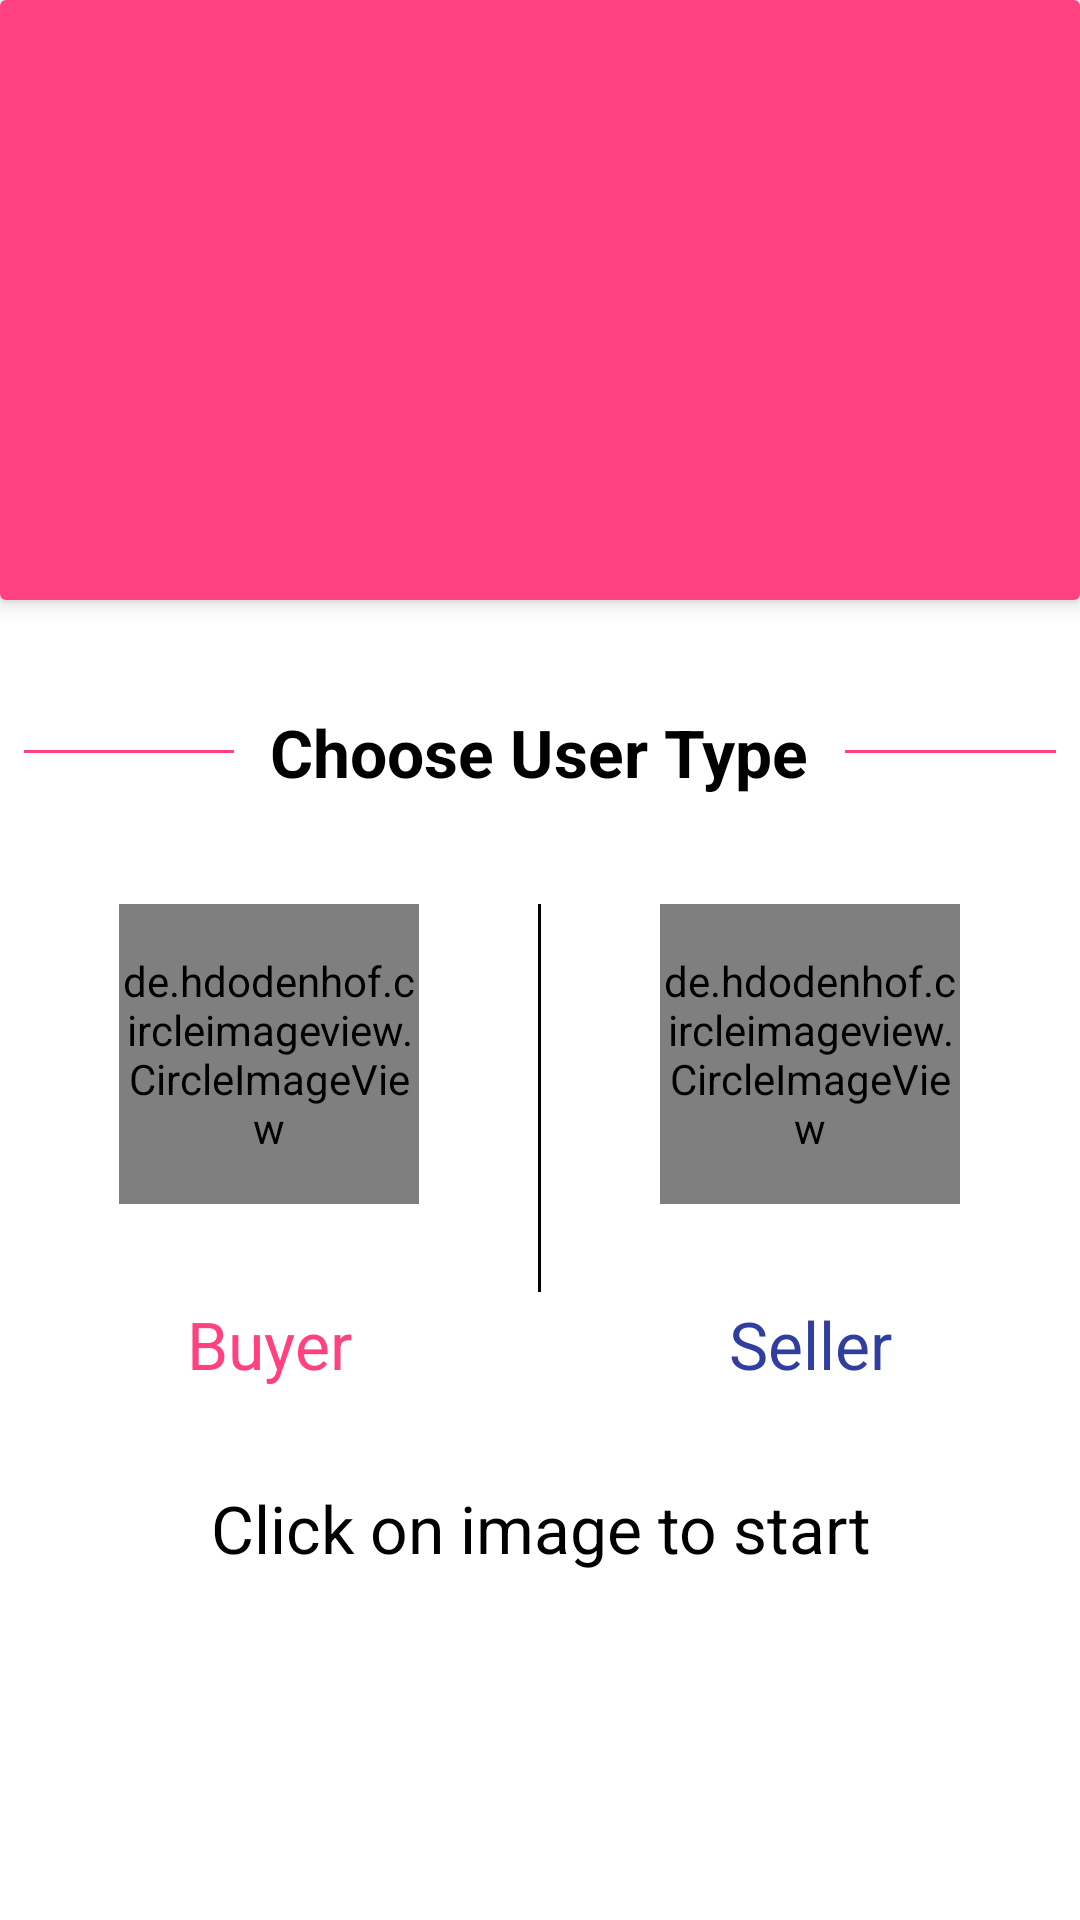

This screen was rendered from an Android layout file. Write that file and the resources it references.
<!-- AndroidManifest.xml: activity theme NoActionBar -->
<!-- res/layout/activity_choose_user_category.xml -->
<?xml version="1.0" encoding="utf-8"?>
<RelativeLayout
    xmlns:android="http://schemas.android.com/apk/res/android"
    xmlns:app="http://schemas.android.com/apk/res-auto"
    xmlns:tools="http://schemas.android.com/tools"
    android:layout_width="match_parent"
    android:layout_height="match_parent"
    android:background="#fff"
    tools:context=".LoginActivity">

    <android.support.v7.widget.CardView
        android:id="@+id/banner"
        android:layout_width="match_parent"
        android:layout_height="wrap_content"
        style="@style/CardView.Light"
        app:cardElevation="4dp"
        >
        <LinearLayout
            android:layout_width="match_parent"
            android:layout_height="match_parent"
            android:background="@color/colorAccent">

            <ImageView
                android:id="@+id/logo"
                android:layout_width="wrap_content"
                android:layout_height="200dp"
                app:srcCompat="@drawable/ic_plant"
                android:contentDescription="@string/app_logo" />
        </LinearLayout>

    </android.support.v7.widget.CardView>




    <LinearLayout
        android:id="@+id/sign_in_text_layout"
        android:layout_width="match_parent"
        android:layout_height="wrap_content"
        android:layout_below="@+id/banner"
        android:orientation="horizontal"
        android:layout_marginTop="@dimen/dimens_32dp"
        >

        <include
            layout="@layout/divider"
            android:layout_weight="1"
            android:layout_height="1dp"
            android:layout_width="0dp"
            android:layout_gravity="center"
            android:layout_margin="8dp"/>

        <TextView
            android:layout_width="wrap_content"
            android:layout_height="wrap_content"
            android:text="@string/choose_user_type_str"
            android:layout_margin="4dp"
            android:textStyle="bold"
            android:textColor="@color/ColorBlack"
            android:textSize="@dimen/text_dimens_22sp"
            />

        <include
            layout="@layout/divider"
            android:layout_weight="1"
            android:layout_height="1dp"
            android:layout_width="0dp"
            android:layout_margin="8dp"
            android:layout_gravity="center"/>

    </LinearLayout>



   <LinearLayout
       android:id="@+id/user_type"
       android:layout_below="@+id/sign_in_text_layout"
       android:layout_width="match_parent"
       android:layout_height="wrap_content"
       android:orientation="horizontal"
       android:weightSum="100"
       android:baselineAligned="false">


    <LinearLayout
        android:layout_width="wrap_content"
        android:layout_height="wrap_content"
        android:orientation="vertical"
        android:layout_weight="50"
        android:padding="@dimen/dimens_32dp"
        >

        <de.hdodenhof.circleimageview.CircleImageView
            android:id="@+id/buyer_image"
            android:layout_width="100dp"
            android:layout_height="100dp"
            android:src="@drawable/ic_farmer"
            android:layout_gravity="center"
            />

        <TextView
            android:layout_width="match_parent"
            android:layout_height="wrap_content"
            android:text="@string/buyer_str"
            android:textColor="@color/colorAccent"
            android:layout_marginTop="@dimen/dimens_32dp"
            android:textAlignment="center"
            android:textSize="@dimen/text_dimens_22sp"/>



       </LinearLayout>
  <View
      android:layout_width="1dp"
      android:layout_height="match_parent"
      android:background="#000"
      android:layout_marginTop="@dimen/dimens_32dp"
      android:layout_marginBottom="64dp"
      />

       <LinearLayout
           android:layout_width="wrap_content"
           android:layout_height="wrap_content"
           android:orientation="vertical"
           android:layout_weight="50"
           android:padding="@dimen/dimens_32dp">


           <de.hdodenhof.circleimageview.CircleImageView
               android:id="@+id/seller_image"
               android:layout_width="100dp"
               android:layout_height="100dp"
               android:src="@drawable/ic_seller"
               android:layout_gravity="center"
               />


           <TextView
               android:layout_width="match_parent"
               android:layout_height="wrap_content"
               android:text="@string/seller_str"
               android:textSize="@dimen/text_dimens_22sp"
               android:textColor="@color/colorPrimaryDark"
               android:layout_marginTop="@dimen/dimens_32dp"
               android:textAlignment="center"
               />



       </LinearLayout>

   </LinearLayout>



<TextView
    android:layout_below="@+id/user_type"
    android:layout_width="match_parent"
    android:layout_height="wrap_content"
    android:text="Click on image to start"
    android:textColor="@color/ColorBlack"
    android:gravity="center"
    android:textSize="@dimen/text_dimens_22sp"
    />


</RelativeLayout>
<!-- res/layout/divider.xml (included above) -->
<?xml version="1.0" encoding="utf-8"?>
<View
    android:layout_width="wrap_content"
    android:layout_height="1dp"
    android:layout_marginTop="32dp"
    android:background="@color/colorAccent"
    xmlns:android="http://schemas.android.com/apk/res/android" />
<!-- resources referenced by this layout -->
<resources>
  <color name="ColorBlack">#000</color>
  <color name="colorAccent">#FF4081</color>
  <color name="colorPrimaryDark">#303F9F</color>
  <dimen name="dimens_32dp">32dp</dimen>
  <dimen name="text_dimens_22sp">22sp</dimen>
  <!-- drawable ic_farmer: vector/xml drawable (drawable, 10304 chars, omitted) -->
  <!-- drawable ic_plant: vector/xml drawable (drawable, 4607 chars, omitted) -->
  <string name="app_logo">Logo</string>
  <string name="buyer_str">Buyer</string>
  <string name="choose_user_type_str">Choose User Type</string>
  <string name="seller_str">Seller</string>
  <style name="NoActionBar" parent="Theme.AppCompat.Light.NoActionBar">
          <item name="colorPrimary">@color/colorPrimary</item>
          <item name="colorPrimaryDark">@color/colorPrimaryDark</item>
          <item name="colorAccent">@color/colorAccent</item>
   
      </style>
  <color name="colorPrimary">#3F51B5</color>
</resources>
